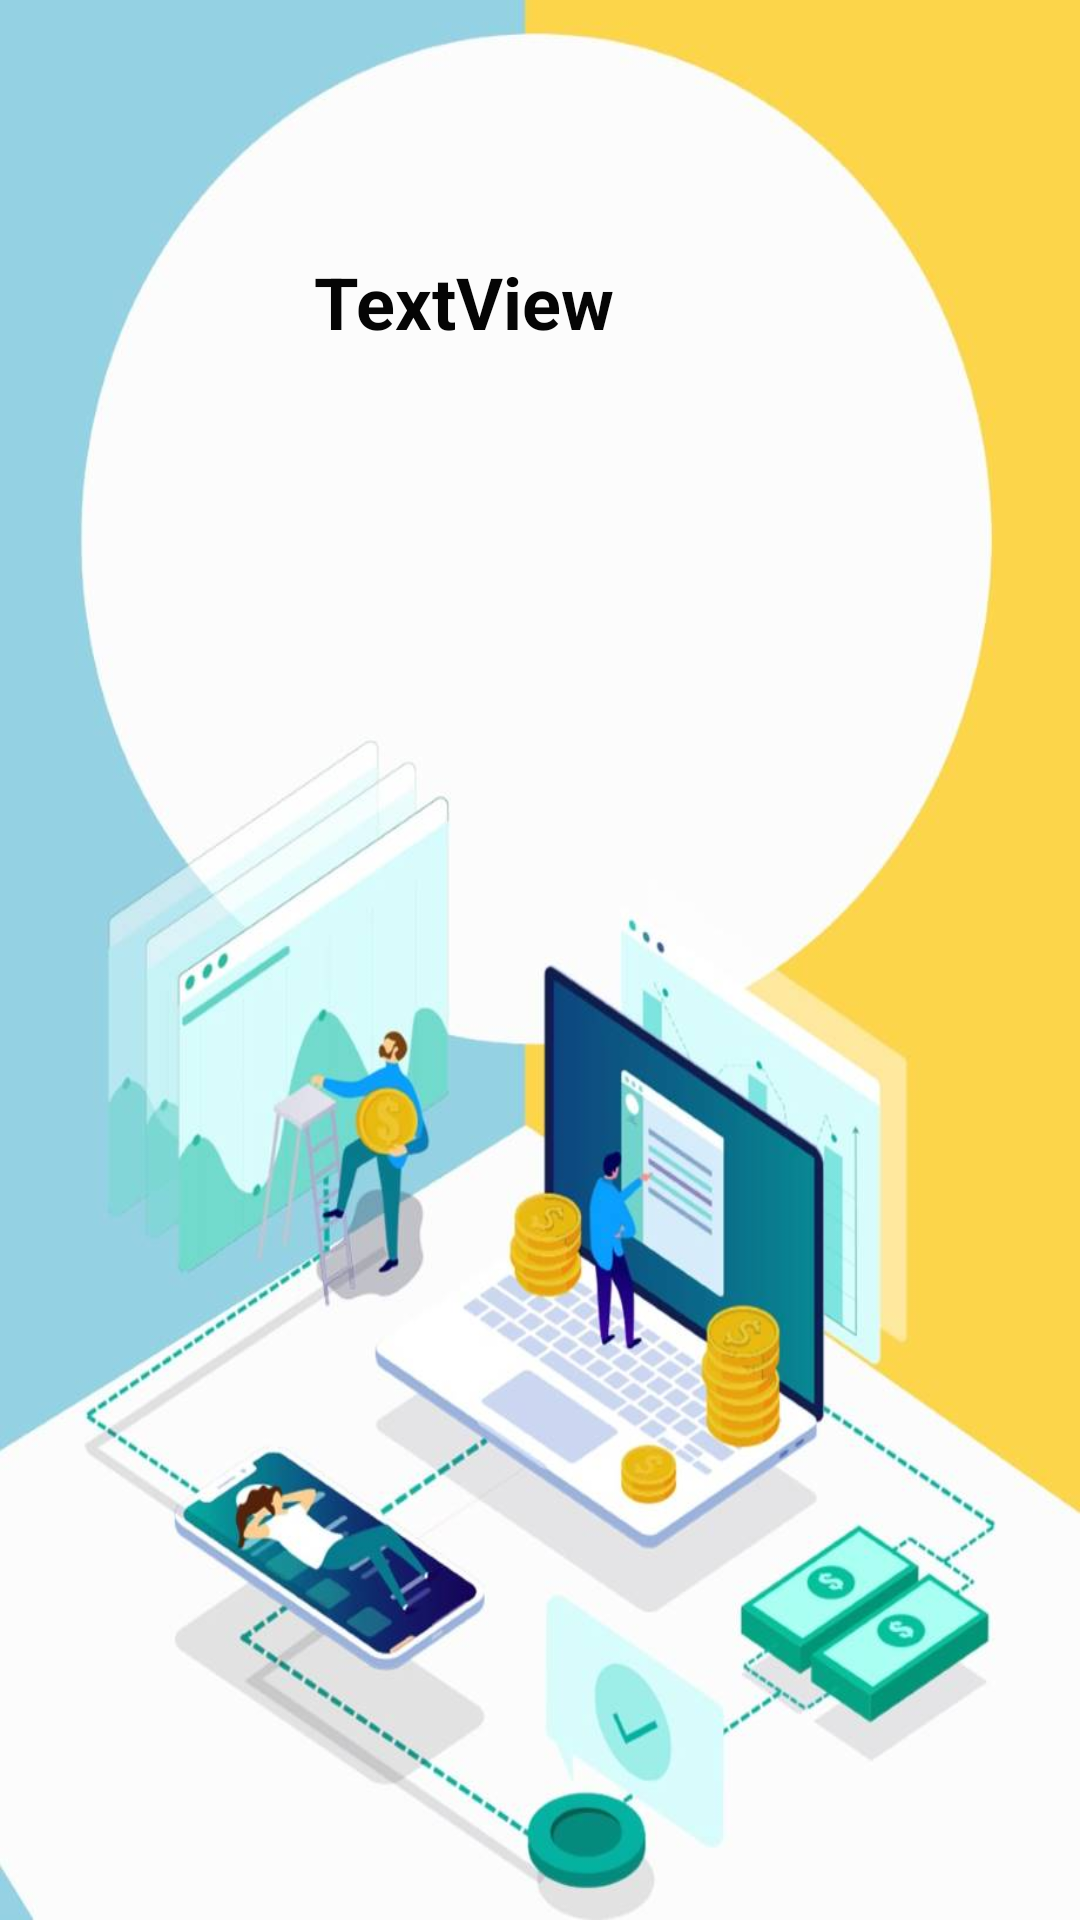

Write the Android layout XML for this screen, with the resource values it uses.
<!-- AndroidManifest.xml: application theme Theme.MarketStockApp -->
<!-- res/layout/activity_stock_show.xml -->
<?xml version="1.0" encoding="utf-8"?>
<androidx.constraintlayout.widget.ConstraintLayout xmlns:android="http://schemas.android.com/apk/res/android"
    xmlns:app="http://schemas.android.com/apk/res-auto"
    xmlns:tools="http://schemas.android.com/tools"
    android:layout_width="match_parent"
    android:layout_height="match_parent"
    android:background="@drawable/aboutone"
    tools:context=".StockShow">

    <TextView
        android:id="@+id/textView"
        android:layout_width="312dp"
        android:layout_height="139dp"
        android:layout_marginStart="50dp"
        android:layout_marginLeft="50dp"
        android:layout_marginTop="50dp"
        android:layout_marginEnd="50dp"
        android:layout_marginRight="50dp"
        android:layout_marginBottom="470dp"
        android:gravity="center"
        android:text="TextView"
        android:textColor="#050505"
        android:textSize="24sp"
        android:textStyle="bold"
        app:layout_constraintBottom_toBottomOf="parent"
        app:layout_constraintEnd_toEndOf="parent"
        app:layout_constraintHorizontal_bias="1.0"
        app:layout_constraintStart_toStartOf="parent"
        app:layout_constraintTop_toTopOf="parent"
        app:layout_constraintVertical_bias="1.0" />
</androidx.constraintlayout.widget.ConstraintLayout>
<!-- resources referenced by this layout -->
<resources>
  <!-- drawable aboutone: jpeg bitmap (drawable, 65031 bytes) -->
  <style name="Theme.MarketStockApp" parent="Theme.MaterialComponents.DayNight.DarkActionBar">
          
          <item name="colorPrimary">@color/purple_500</item>
          <item name="colorPrimaryVariant">@color/purple_700</item>
          <item name="colorOnPrimary">@color/white</item>
          
          <item name="colorSecondary">@color/teal_200</item>
          <item name="colorSecondaryVariant">@color/teal_700</item>
          <item name="colorOnSecondary">@color/black</item>
          
          <item name="android:statusBarColor" tools:targetApi="l">?attr/colorPrimaryVariant</item>
          
      </style>
  <!-- not gathered from this repository: default colours our renderer supplied (Android Studio template values) -->
  <color name="purple_500">#FF6200EE</color>
  <color name="purple_700">#FF3700B3</color>
  <color name="teal_200">#FF03DAC5</color>
  <color name="teal_700">#FF018786</color>
  <color name="black">#FF000000</color>
  <color name="white">#FFFFFFFF</color>
</resources>
